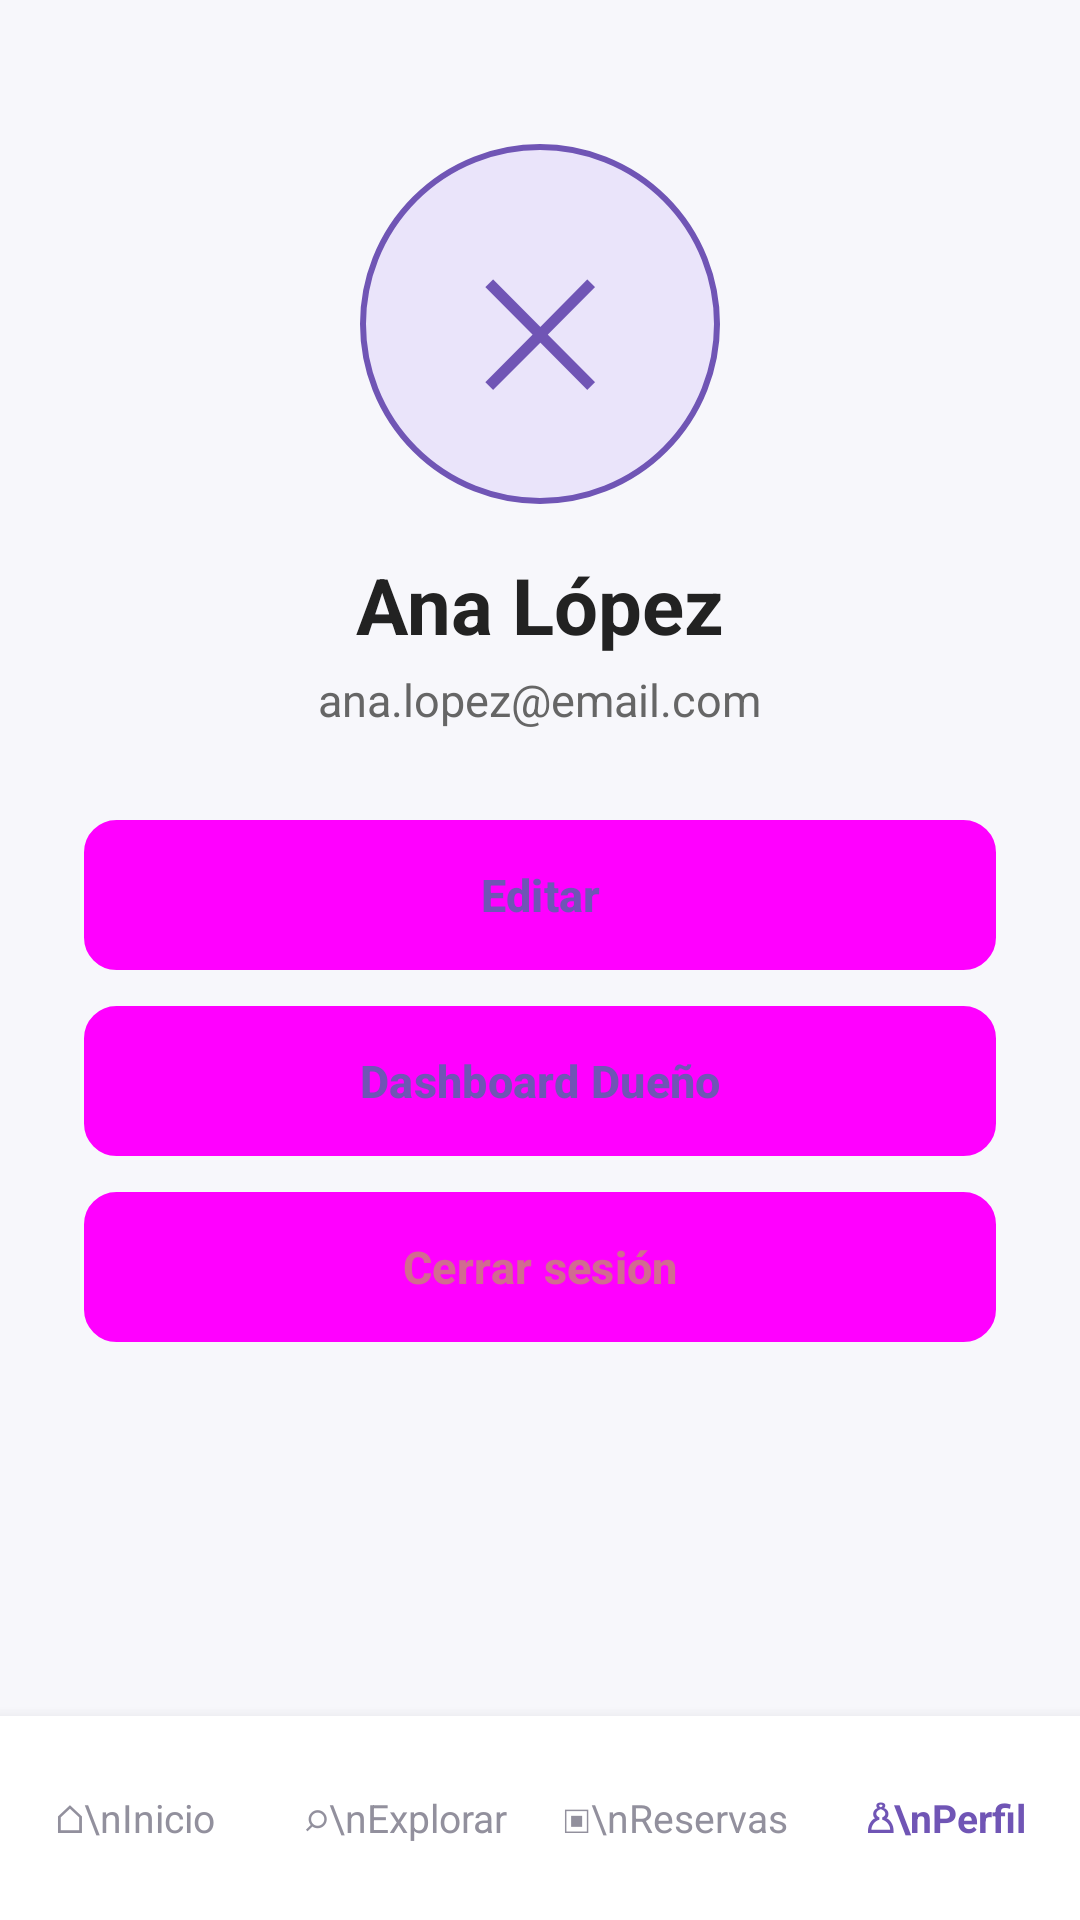

Layout XML and referenced resources for this Android screen:
<!-- AndroidManifest.xml: application theme Theme.Reserva365 -->
<!-- res/layout/activity_profile.xml -->
<?xml version="1.0" encoding="utf-8"?>

<LinearLayout xmlns:android="http://schemas.android.com/apk/res/android"
    android:id="@+id/main"
    android:layout_width="match_parent"
    android:layout_height="match_parent"
    android:background="#F7F7FB"
    android:orientation="vertical">

    <LinearLayout
        android:layout_width="match_parent"
        android:layout_height="0dp"
        android:layout_weight="1"
        android:gravity="center_horizontal"
        android:orientation="vertical"
        android:padding="28dp">

        
        <FrameLayout
            android:layout_width="120dp"
            android:layout_height="120dp"
            android:layout_marginTop="20dp"
            android:background="@drawable/bg_circle_icon">

            <TextView
                android:layout_width="wrap_content"
                android:layout_height="wrap_content"
                android:layout_gravity="center"
                android:text="✕"
                android:textColor="#7055B5"
                android:textSize="48sp" />
        </FrameLayout>

        
        <TextView
            android:id="@+id/tvNombreUsuario"
            android:layout_width="wrap_content"
            android:layout_height="wrap_content"
            android:layout_marginTop="16dp"
            android:text="Ana López"
            android:textColor="#222222"
            android:textSize="26sp"
            android:textStyle="bold" />

        <TextView
            android:id="@+id/tvEmailUsuario"
            android:layout_width="wrap_content"
            android:layout_height="wrap_content"
            android:layout_marginTop="4dp"
            android:text="ana.lopez@email.com"
            android:textColor="#666666"
            android:textSize="15sp" />

        
        <LinearLayout
            android:layout_width="match_parent"
            android:layout_height="wrap_content"
            android:layout_marginTop="30dp"
            android:orientation="vertical">

            <Button
                android:id="@+id/btnEditarPerfil"
                style="?attr/borderlessButtonStyle"
                android:layout_width="match_parent"
                android:layout_height="50dp"
                android:background="@drawable/bg_button_outline"
                android:text="Editar"
                android:textColor="#7055B5"
                android:textSize="15sp"
                android:textStyle="bold" />

            <Button
                android:id="@+id/btnModoDueno"
                style="?attr/borderlessButtonStyle"
                android:layout_width="match_parent"
                android:layout_height="50dp"
                android:layout_marginTop="12dp"
                android:background="@drawable/bg_button_outline"
                android:text="Dashboard Dueño"
                android:textColor="#7055B5"
                android:textSize="15sp"
                android:textStyle="bold" />

            <Button
                android:id="@+id/btnCerrarSesion"
                style="?attr/borderlessButtonStyle"
                android:layout_width="match_parent"
                android:layout_height="50dp"
                android:layout_marginTop="12dp"
                android:background="@drawable/bg_button_outline"
                android:text="Cerrar sesión"
                android:textColor="#D16B91"
                android:textSize="15sp"
                android:textStyle="bold" />

        </LinearLayout>

    </LinearLayout>

    
    <LinearLayout
        android:layout_width="match_parent"
        android:layout_height="68dp"
        android:background="#FFFFFF"
        android:elevation="8dp"
        android:gravity="center"
        android:orientation="horizontal">

        <TextView
            android:id="@+id/navInicio"
            android:layout_width="0dp"
            android:layout_height="match_parent"
            android:layout_weight="1"
            android:gravity="center"
            android:text="⌂\nInicio"
            android:textColor="#92909D"
            android:textSize="13sp"
            android:clickable="true"
            android:focusable="true" />

        <TextView
            android:id="@+id/navExplorar"
            android:layout_width="0dp"
            android:layout_height="match_parent"
            android:layout_weight="1"
            android:gravity="center"
            android:text="⌕\nExplorar"
            android:textColor="#92909D"
            android:textSize="13sp" />

        <TextView
            android:id="@+id/navReservas"
            android:layout_width="0dp"
            android:layout_height="match_parent"
            android:layout_weight="1"
            android:gravity="center"
            android:text="▣\nReservas"
            android:textColor="#92909D"
            android:textSize="13sp"
            android:clickable="true"
            android:focusable="true" />

        <TextView
            android:id="@+id/navPerfil"
            android:layout_width="0dp"
            android:layout_height="match_parent"
            android:layout_weight="1"
            android:gravity="center"
            android:text="♙\nPerfil"
            android:textColor="#7055B5"
            android:textSize="13sp"
            android:textStyle="bold" />
    </LinearLayout>

</LinearLayout>
<!-- resources referenced by this layout -->
<resources>
  <!-- drawable bg_button_outline (drawable) -->
  <?xml version="1.0" encoding="utf-8"?>
  
  <shape xmlns:android="http://schemas.android.com/apk/res/android"
      android:shape="rectangle">
      <solid android:color="#FFFFFF" />
      <corners android:radius="10dp" />
      <stroke
          android:width="1.5dp"
          android:color="#7055B5" />
  </shape>
  <!-- drawable bg_circle_icon (drawable) -->
  <?xml version="1.0" encoding="utf-8"?>
  
  <shape xmlns:android="http://schemas.android.com/apk/res/android"
      android:shape="oval">
      <solid android:color="#EAE4FA" />
      <stroke
          android:width="2dp"
          android:color="#7055B5" />
  </shape>
  <style name="Theme.Reserva365" parent="Base.Theme.Reserva365" />
  <style name="Base.Theme.Reserva365" parent="Theme.Material3.DayNight.NoActionBar">
          
          
      </style>
</resources>
